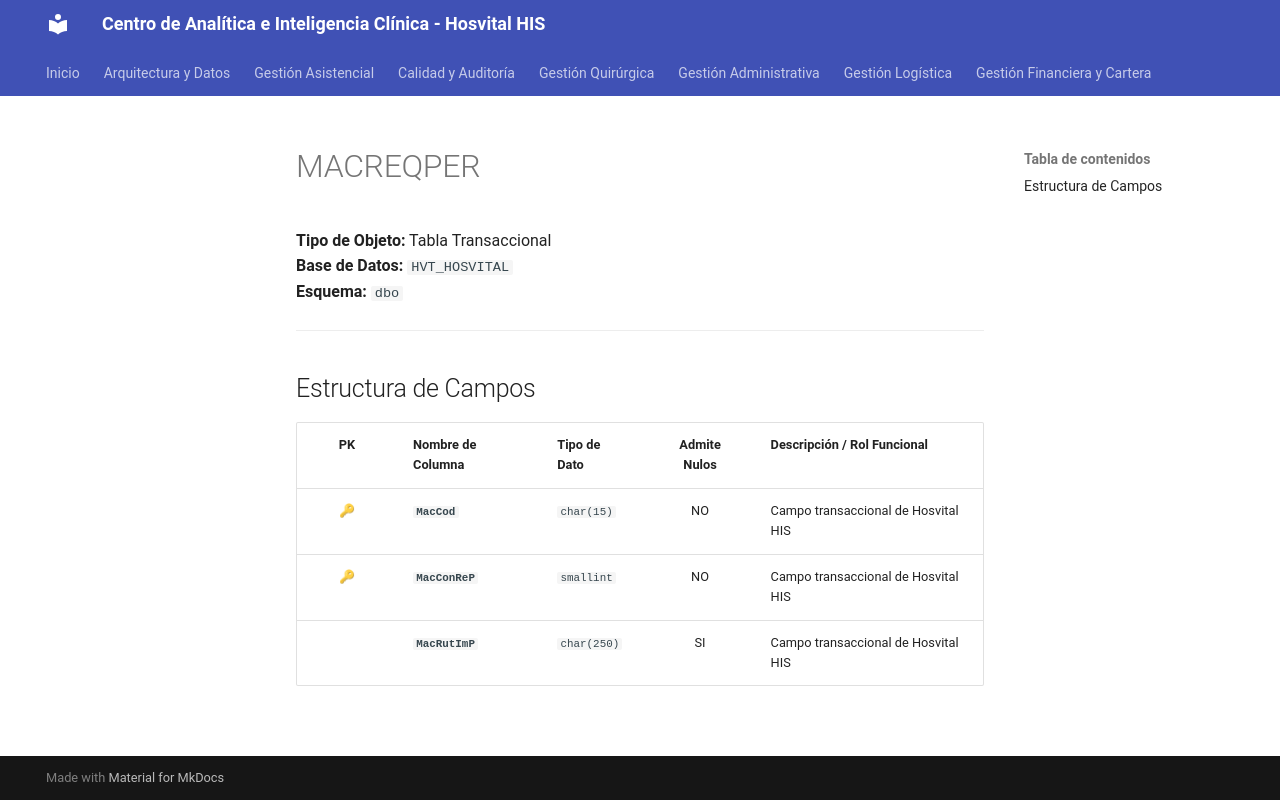

repository: SoporteSaludtech/superset-docs · page: diccionario-general/MACREQPER/index.html · generator: mkdocs

# MACREQPER

**Tipo de Objeto:** Tabla Transaccional  
**Base de Datos:** `HVT_HOSVITAL`  
**Esquema:** `dbo`

---

## Estructura de Campos

| PK | Nombre de Columna | Tipo de Dato | Admite Nulos | Descripción / Rol Funcional |
| :-: | :--- | :--- | :-: | :--- |
| 🔑 | **`MacCod`** | `char(15)` | NO | Campo transaccional de Hosvital HIS |
| 🔑 | **`MacConReP`** | `smallint` | NO | Campo transaccional de Hosvital HIS |
|  | **`MacRutImP`** | `char(250)` | SI | Campo transaccional de Hosvital HIS |
